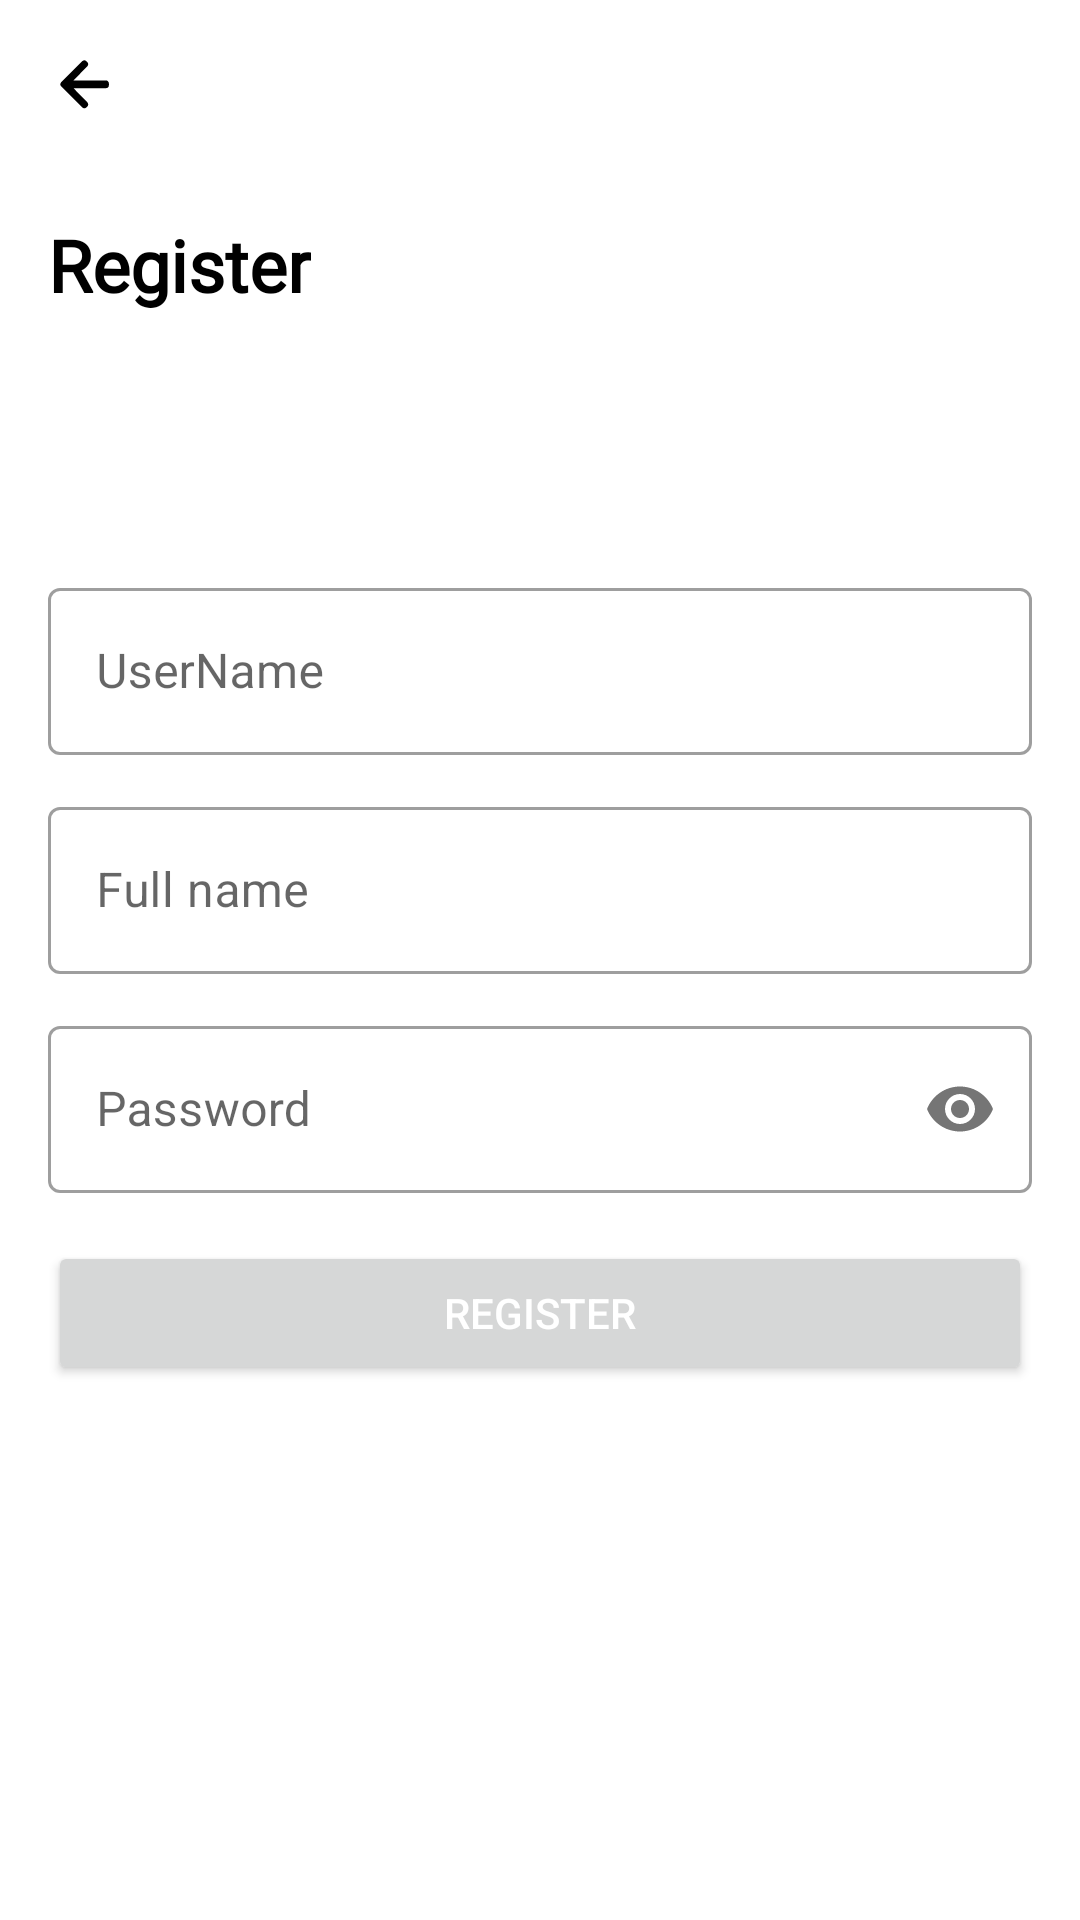

This screen was rendered from an Android layout file. Write that file and the resources it references.
<!-- AndroidManifest.xml: application theme Theme.Quiz -->
<!-- res/layout/fragment_register.xml -->
<?xml version="1.0" encoding="utf-8"?>
<androidx.constraintlayout.widget.ConstraintLayout xmlns:android="http://schemas.android.com/apk/res/android"
    xmlns:tools="http://schemas.android.com/tools"
    android:layout_width="match_parent"
    android:layout_height="match_parent"
    xmlns:app="http://schemas.android.com/apk/res-auto"
    tools:context=".ui.login.RegisterFragment">

    <androidx.appcompat.widget.Toolbar
        android:id="@+id/toolbar"
        android:layout_width="match_parent"
        android:layout_height="wrap_content"
        android:minHeight="?attr/actionBarSize"
        app:contentInsetStartWithNavigation="0dp"
        app:navigationIcon="@drawable/ic_back_black"
        app:layout_constraintTop_toTopOf="parent"/>

    <TextView
        android:id="@+id/txt_lab_orderDetail"
        android:layout_width="wrap_content"
        android:layout_height="wrap_content"
        android:text="Register"
        style="@style/TextHeaderFragment"
        android:layout_marginStart="@dimen/app_margin"
        app:layout_constraintStart_toStartOf="parent"
        android:layout_marginTop="@dimen/app_margin"
        app:layout_constraintTop_toBottomOf="@+id/toolbar"/>



    <LinearLayout
        android:layout_width="match_parent"
        android:layout_height="wrap_content"
        android:orientation="vertical"
        app:layout_constraintTop_toTopOf="parent"
        app:layout_constraintBottom_toBottomOf="parent"
        android:gravity="center"
        android:layout_marginStart="@dimen/app_margin"
        android:layout_marginEnd="@dimen/app_margin">


        <com.google.android.material.textfield.TextInputLayout
            android:layout_width="match_parent"
            android:layout_height="wrap_content"
            android:layout_marginTop="@dimen/medium_margin"
            style="@style/Widget.MaterialComponents.TextInputLayout.OutlinedBox"
            android:hint="UserName"
            >

            <com.google.android.material.textfield.TextInputEditText
                android:id="@+id/input_userName"
                android:layout_width="match_parent"
                android:layout_height="wrap_content"
                tools:text="Mohamed"
                android:inputType="text"
                android:drawableStart="@drawable/ic_user"
                android:drawablePadding="@dimen/normal_padding"/>


        </com.google.android.material.textfield.TextInputLayout>


        <com.google.android.material.textfield.TextInputLayout
            android:layout_width="match_parent"
            android:layout_height="wrap_content"
            android:layout_marginTop="@dimen/medium_margin"
            style="@style/Widget.MaterialComponents.TextInputLayout.OutlinedBox"
            android:hint="Full name"
            >

            <com.google.android.material.textfield.TextInputEditText
                android:id="@+id/input_full_name"
                android:layout_width="match_parent"
                android:layout_height="wrap_content"
                tools:text="Mohamed"
                android:inputType="text"
                android:drawableStart="@drawable/ic_user"
                android:drawablePadding="@dimen/normal_padding"/>


        </com.google.android.material.textfield.TextInputLayout>

        <com.google.android.material.textfield.TextInputLayout
            android:layout_width="match_parent"
            android:layout_height="wrap_content"
            android:layout_marginTop="@dimen/medium_margin"
            style="@style/Widget.MaterialComponents.TextInputLayout.OutlinedBox"
            android:hint="Password"
            app:passwordToggleEnabled="true"
            >

            <com.google.android.material.textfield.TextInputEditText
                android:id="@+id/input_password"
                android:layout_width="match_parent"
                android:layout_height="wrap_content"
                tools:text="Mohamed"
                android:inputType="textPassword"
                android:drawableStart="@drawable/ic_password"
                android:drawablePadding="@dimen/normal_padding"
                />


        </com.google.android.material.textfield.TextInputLayout>

        <Button
            android:id="@+id/btn_register"
            android:layout_width="match_parent"
            android:layout_height="wrap_content"
            android:layout_marginTop="@dimen/app_margin"
            android:elevation="0dp"
            android:text="Register"
            android:textColor="#fff" />


    </LinearLayout>


</androidx.constraintlayout.widget.ConstraintLayout>
<!-- resources referenced by this layout -->
<resources>
  <dimen name="app_margin">16dp</dimen>
  <dimen name="medium_margin">12dp</dimen>
  <dimen name="normal_padding">8dp</dimen>
  <!-- drawable ic_back_black (drawable) -->
  <?xml version="1.0" encoding="utf-8"?>
  <vector
      xmlns:android="http://schemas.android.com/apk/res/android"
      android:width="24dp"
      android:height="24dp"
      android:viewportWidth="24"
      android:viewportHeight="24">
  
  
    <path
        android:pathData="M19.3,10.8H8.5l4.6,-4.7c0.4,-0.4 0.4,-1 0,-1.4l-0.3,-0.3c-0.4,-0.4 -1,-0.4 -1.4,0l-7,7c-0.4,0.4 -0.4,1 0,1.4l7,7c0.4,0.4 1,0.4 1.4,0l0.3,-0.3c0.4,-0.4 0.4,-1 0,-1.4l-4.6,-4.7h10.8c0.6,0 1,-0.4 1,-1v-0.5c0,-0.7 -0.5,-1.1 -1,-1.1z"
        android:fillColor="@color/black"/>
  
  
  
  </vector>
  <style name="TextHeaderFragment">
          <item name="android:layout_width">match_parent</item>
          <item name="android:layout_height">wrap_content</item>
          <item name="android:textStyle">bold</item>
          <item name="android:textColor">@color/black</item>
          <item name="android:layout_marginStart">@dimen/app_margin</item>
          <item name="android:layout_marginEnd">@dimen/app_margin</item>
          <item name="android:layout_marginTop">@dimen/medium_margin</item>
          <item name="android:textSize">@dimen/app_text_size</item>
          <item name="android:fontFamily">@font/sans_bold</item>
      </style>
  <style name="Theme.Quiz" parent="Theme.MaterialComponents.DayNight.NoActionBar">
          
          <item name="colorPrimary">@color/purple_500</item>
          <item name="colorPrimaryVariant">@color/purple_700</item>
          <item name="colorOnPrimary">@color/white</item>
          
          <item name="colorSecondary">@color/teal_200</item>
          <item name="colorSecondaryVariant">@color/teal_700</item>
          <item name="colorOnSecondary">@color/black</item>
          
          <item name="android:statusBarColor" tools:targetApi="l">?attr/colorPrimaryVariant</item>
          
      </style>
  <color name="black">#FF000000</color>
  <dimen name="app_text_size">24sp</dimen>
  <color name="purple_500">#FF6200EE</color>
  <color name="purple_700">#FF3700B3</color>
  <color name="white">#FFFFFFFF</color>
  <color name="teal_200">#FF03DAC5</color>
  <color name="teal_700">#FF018786</color>
</resources>
